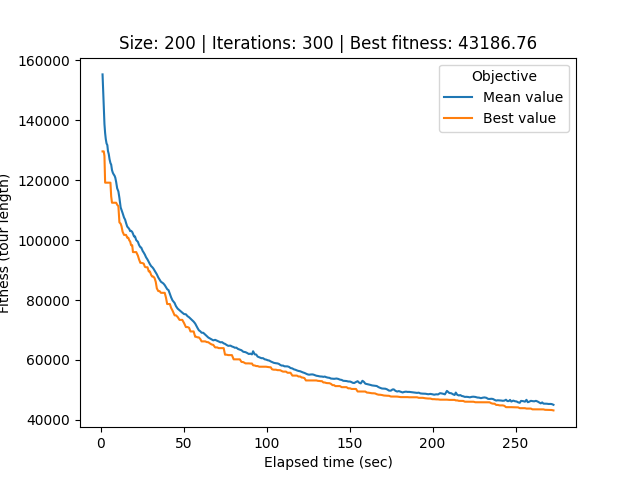

The data file committed next to this chart (first rows):
# Student number: r0758170
# Iteration, Elapsed time, Mean value, Best value, Cycle
0, 1.043, 155249, 129573, 90, 17, 30, 116, 82, 155, 76, 44, 34, 199, 41, 137, 104, 3, 101, 56, 7, 43, 127, 29
1, 1.393, 149897, 129573, 90, 17, 30, 116, 82, 155, 76, 44, 34, 199, 41, 137, 104, 3, 101, 56, 7, 43, 127, 29
2, 1.769, 143305, 129573, 90, 17, 30, 116, 82, 155, 76, 44, 34, 199, 41, 137, 104, 3, 101, 56, 7, 43, 127, 29
3, 2.191, 138693, 128037, 189, 176, 168, 54, 192, 167, 60, 10, 21, 196, 1, 31, 6, 64, 190, 188, 4, 25, 29, 107
4, 2.6, 135664, 119137, 175, 115, 19, 18, 112, 7, 56, 101, 3, 43, 127, 171, 68, 119, 2, 149, 179, 142, 100, 162
5, 2.982, 133729, 119137, 175, 115, 19, 18, 112, 7, 56, 101, 3, 43, 127, 171, 68, 119, 2, 149, 179, 142, 100, 162
6, 3.454, 132212, 119137, 175, 115, 19, 18, 112, 7, 56, 101, 3, 43, 127, 171, 68, 119, 2, 149, 179, 142, 100, 162
7, 3.934, 131658, 119137, 175, 115, 19, 18, 112, 7, 56, 101, 3, 43, 127, 171, 68, 119, 2, 149, 179, 142, 100, 162
8, 4.308, 129713, 119137, 175, 115, 19, 18, 112, 7, 56, 101, 3, 43, 127, 171, 68, 119, 2, 149, 179, 142, 100, 162
9, 4.796, 128653, 119137, 175, 115, 19, 18, 112, 7, 56, 101, 3, 43, 127, 171, 68, 119, 2, 149, 179, 142, 100, 162
10, 5.277, 126912, 119137, 175, 115, 19, 18, 112, 7, 56, 101, 3, 43, 127, 171, 68, 119, 2, 149, 179, 142, 100, 162
11, 5.811, 125665, 119137, 175, 115, 19, 18, 112, 7, 56, 101, 3, 43, 127, 171, 68, 119, 2, 149, 179, 142, 100, 162
12, 6.245, 125170, 114583, 36, 38, 183, 82, 155, 76, 136, 164, 90, 118, 81, 87, 197, 159, 146, 12, 11, 180, 0, 114
13, 6.737, 123336, 112448, 16, 110, 48, 104, 137, 44, 199, 180, 11, 12, 146, 35, 158, 72, 123, 132, 178, 136, 164, 90
14, 7.235, 122454, 112448, 16, 110, 48, 104, 137, 44, 199, 180, 11, 12, 146, 35, 158, 72, 123, 132, 178, 136, 164, 90
15, 7.732, 121919, 112448, 16, 110, 48, 104, 137, 44, 199, 180, 11, 12, 146, 35, 158, 72, 123, 132, 178, 136, 164, 90
16, 8.277, 121469, 112448, 16, 110, 48, 104, 137, 44, 199, 180, 11, 12, 146, 35, 158, 72, 123, 132, 178, 136, 164, 90
17, 8.727, 120797, 112448, 16, 110, 48, 104, 137, 44, 199, 180, 11, 12, 146, 35, 158, 72, 123, 132, 178, 136, 164, 90
18, 9.24, 119390, 112448, 16, 110, 48, 104, 137, 44, 199, 180, 11, 12, 146, 35, 158, 72, 123, 132, 178, 136, 164, 90
19, 9.862, 117251, 111784, 141, 133, 108, 169, 182, 124, 94, 148, 156, 91, 69, 80, 28, 20, 92, 144, 9, 99, 174, 134
20, 10.59, 116211, 111276, 153, 168, 54, 192, 125, 185, 140, 160, 161, 184, 90, 164, 159, 46, 128, 114, 8, 124, 182, 169
21, 11.21, 114062, 105897, 111, 102, 75, 42, 38, 183, 82, 155, 76, 13, 139, 105, 170, 47, 86, 73, 49, 122, 45, 63
22, 11.96, 110877, 105459, 133, 108, 169, 130, 62, 41, 181, 22, 185, 140, 153, 168, 54, 192, 193, 26, 116, 84, 117, 150
23, 12.47, 110098, 104611, 19, 141, 133, 108, 169, 182, 124, 94, 148, 156, 91, 69, 80, 28, 20, 92, 144, 9, 99, 174
24, 13.13, 109016, 102790, 66, 141, 150, 117, 143, 16, 110, 145, 177, 14, 113, 147, 126, 198, 24, 121, 93, 131, 95, 155
25, 14, 107491, 101718, 4, 107, 175, 115, 19, 18, 112, 7, 56, 101, 127, 171, 68, 40, 77, 65, 106, 184, 161, 160
26, 14.64, 106824, 101718, 4, 107, 175, 115, 19, 18, 112, 7, 56, 101, 127, 171, 68, 40, 77, 65, 106, 184, 161, 160
27, 15.21, 105714, 101718, 4, 107, 175, 115, 19, 18, 112, 7, 56, 101, 127, 171, 68, 40, 77, 65, 106, 184, 161, 160
28, 15.93, 104490, 100773, 132, 123, 72, 191, 35, 146, 12, 11, 180, 199, 34, 0, 44, 137, 104, 52, 85, 88, 152, 163
29, 16.57, 104094, 100773, 132, 123, 72, 191, 35, 146, 12, 11, 180, 199, 34, 0, 44, 137, 104, 52, 85, 88, 152, 163
30, 17.16, 103659, 99902, 105, 170, 47, 86, 73, 49, 122, 45, 63, 37, 120, 30, 17, 27, 99, 9, 144, 92, 20, 28
31, 17.69, 102982, 99520, 68, 40, 77, 65, 106, 184, 161, 160, 109, 36, 195, 159, 197, 87, 118, 81, 86, 73, 49, 122
32, 18.25, 103076, 98295, 46, 84, 38, 42, 75, 102, 111, 25, 119, 2, 149, 179, 142, 100, 162, 29, 8, 124, 182, 89
33, 18.92, 102710, 98295, 46, 84, 38, 42, 75, 102, 111, 25, 119, 2, 149, 179, 142, 100, 162, 29, 8, 124, 182, 89
34, 19.38, 102118, 95983, 136, 96, 15, 157, 151, 74, 5, 134, 174, 43, 3, 70, 98, 23, 50, 153, 168, 54, 192, 193
35, 20.02, 101199, 95983, 136, 96, 15, 157, 151, 74, 5, 134, 174, 43, 3, 70, 98, 23, 50, 153, 168, 54, 192, 193
36, 20.6, 101218, 95983, 136, 96, 15, 157, 151, 74, 5, 134, 174, 43, 3, 70, 98, 23, 50, 153, 168, 54, 192, 193
37, 21.35, 99970, 95983, 136, 96, 15, 157, 151, 74, 5, 134, 174, 43, 3, 70, 98, 23, 50, 153, 168, 54, 192, 193
38, 22.35, 99411, 94798, 94, 124, 8, 58, 26, 193, 192, 54, 168, 153, 50, 23, 98, 70, 3, 43, 174, 134, 5, 74
39, 23.05, 98349, 93519, 99, 9, 144, 132, 123, 72, 191, 35, 146, 12, 11, 180, 199, 34, 129, 41, 181, 22, 87, 197
40, 23.82, 97628, 92403, 123, 132, 144, 9, 99, 27, 17, 30, 120, 37, 63, 32, 187, 51, 116, 84, 164, 90, 125, 66
41, 24.35, 97515, 92403, 123, 132, 144, 9, 99, 27, 17, 30, 120, 37, 63, 32, 187, 51, 116, 84, 164, 90, 125, 66
42, 25.22, 96373, 92286, 177, 16, 110, 25, 79, 33, 4, 172, 194, 154, 78, 135, 113, 14, 68, 40, 77, 65, 106, 184
43, 25.86, 95824, 92150, 123, 132, 144, 9, 99, 27, 17, 30, 120, 37, 63, 32, 187, 51, 116, 84, 164, 90, 125, 66
44, 26.57, 95130, 91065, 154, 78, 79, 33, 4, 172, 176, 189, 186, 97, 163, 152, 88, 85, 52, 164, 90, 125, 66, 141
45, 27.25, 94287, 90926, 171, 55, 67, 103, 39, 61, 83, 59, 166, 188, 190, 64, 1, 196, 21, 10, 60, 167, 96, 15
46, 28.15, 93503, 90926, 171, 55, 67, 103, 39, 61, 83, 59, 166, 188, 190, 64, 1, 196, 21, 10, 60, 167, 96, 15
47, 28.91, 92688, 89528, 109, 36, 195, 159, 197, 87, 115, 175, 199, 34, 129, 41, 4, 172, 176, 189, 186, 97, 163, 152
48, 29.56, 91997, 89528, 109, 36, 195, 159, 197, 87, 115, 175, 199, 34, 129, 41, 4, 172, 176, 189, 186, 97, 163, 152
49, 30.38, 91280, 88331, 64, 190, 188, 166, 59, 83, 61, 39, 103, 67, 55, 171, 127, 101, 56, 7, 112, 18, 19, 42
50, 30.99, 90979, 87824, 123, 170, 144, 9, 99, 27, 17, 30, 120, 37, 63, 32, 187, 94, 98, 23, 50, 70, 3, 43
51, 31.66, 90522, 87824, 123, 170, 144, 9, 99, 27, 17, 30, 120, 37, 63, 32, 187, 94, 98, 23, 50, 70, 3, 43
52, 32.43, 89835, 87281, 64, 190, 188, 166, 59, 83, 61, 39, 103, 67, 55, 171, 127, 101, 56, 7, 112, 18, 19, 52
53, 33.13, 89234, 86032, 99, 9, 144, 132, 123, 133, 160, 27, 17, 30, 120, 37, 63, 32, 187, 94, 98, 23, 50, 70
54, 33.78, 88562, 83874, 150, 117, 162, 100, 113, 14, 68, 40, 77, 65, 106, 184, 161, 140, 136, 58, 158, 143, 169, 108
55, 34.65, 87515, 82977, 115, 175, 199, 34, 129, 41, 4, 172, 176, 189, 186, 97, 163, 152, 88, 85, 52, 164, 90, 154
56, 35.43, 86825, 82977, 115, 175, 199, 34, 129, 41, 4, 172, 176, 189, 186, 97, 163, 152, 88, 85, 52, 164, 90, 154
57, 36.23, 86104, 82398, 7, 56, 101, 127, 171, 55, 67, 103, 39, 61, 83, 59, 166, 188, 190, 64, 28, 80, 69, 91
58, 37.69, 85536, 82398, 7, 56, 101, 127, 171, 55, 67, 103, 39, 61, 83, 59, 166, 188, 190, 64, 28, 80, 69, 91
... 241 more rows
